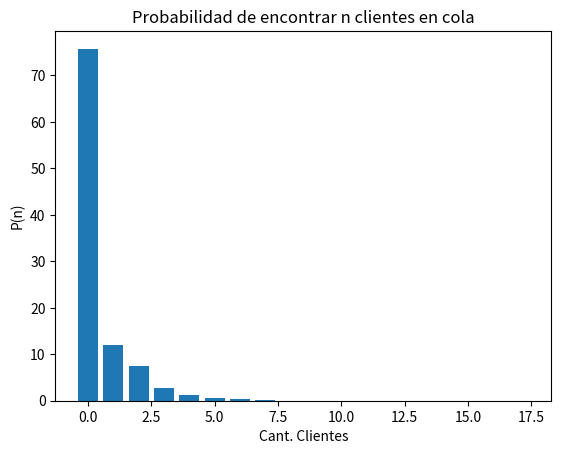

This figure's Python source:
import random
import math
import matplotlib.pyplot as plt

def exponencial(beta):
    U = random.random()
    return round((-beta * math.log(U)),2)

def next_event(event_list: list):
    if event_list[0]< event_list[1]:
        return event_list[0], 0 #arrive 
    else:
        return event_list[1], 1 #departure

def fig_prob_n_clientes_en_cola(total_time_custm_in_q):
    customers = []
    for i in range(len(total_time_custm_in_q)):
        customers.append(i)
    count=0
    index = 0
    for cli in total_time_custm_in_q:
        if cli == 0:
            count = count + 1
        if count ==10:
            break
        index = index + 1
    total_time_custm_in_q = total_time_custm_in_q[:index]
    customers= customers[:index]
    ######################
    
    plt.bar(customers, total_time_custm_in_q)
    plt.title('Probabilidad de encontrar n clientes en cola')
    plt.xlabel('Cant. Clientes')
    plt.ylabel('P(n)')
    plt.show()

def grafico_probabilidad_denegacion_servicio(lista):
    n = ['0', '2', '5', '10', '50', '70', '90', '100']
    plt.bar(n, lista)
    plt.title('Probabilidad de Denegación de Servicio')
    plt.ylim(0,1.2)
    plt.xlabel('Longitud Max. de la Cola')
    plt.ylabel('Probabilidad')
    plt.show()

def grafico_funcionporpartes_valoresdiscretos(intervalos):
    x_points = []
    y_points = []
    valores=[]
    for start, end, q in intervalos:
        x_points.extend([start, end])
        y_points.extend([q,q])
        valores.append(q)
    fig, ax = plt.subplots()
    ax.plot(x_points, y_points, label='Cantidad de clientes en cola')
    ax.set_yticks(valores)
    ax.set_xlabel('Tiempo')
    ax.set_ylabel('Cantidad de Clientes')
    ax.set_title('Q(t)')
    ax.legend()
    plt.show()


def grafico_server_status(utilizaciones):
    x_points = []
    y_points = []
    valores=[0,1]
    for start, end, server_status in utilizaciones:
        x_points.extend([start, end])
        y_points.extend([server_status,server_status])
    fig, ax = plt.subplots()
    ax.step(x_points, y_points, where='post', label='f(x)', color='b', linewidth=1)
    ax.set_yticks(valores)
    ax.set_xlabel('Tiempo')
    ax.set_ylabel('Q(t)')
    ax.set_title('Estatus del servidor a lo largo del tiempo')
    ax.legend()
    plt.show()



Q_LIMIT = 100
BUSY = 1
IDLE = 0
next_event_type = 0
num_custs_delayed = 0
num_delays_requiered = 1000
num_in_q = 0   #Q(t) -no cuenta el cliente en servicio-
server_status = IDLE
area_num_in_q = 0.0
area_server_status = 0.0
global mean_interarrival
global mean_service
mean_interarrival = 1.000 #lambda - (min)
mean_service = 0.500 #mu - (min)
sim_time = 0.0 #Clock - Simulation Time
total_time_custm_in_q = [0.0] * (Q_LIMIT + 1) #en la pos n se acumulan las veces que hubo n clientes en cola
total_of_delays = 0.0
total_of_arrivals = 0 #creo que es inutil esto
#Main
first_costumer = exponencial(mean_interarrival)
event_list = [first_costumer, pow(2,30)] 
time_last_event = 0
time_arrival = []
intervalos = []
utilizaciones = []
#while sim_time<=10000:
while num_custs_delayed < num_delays_requiered:
    #evaluamos tipo de evento
    sim_time, next_event_type = next_event(event_list)
    #calculamos estadisticas
    intervalos.append((time_last_event,sim_time,num_in_q))
    time_since_last_event = sim_time - time_last_event
    time_last_event = sim_time
    area_num_in_q = area_num_in_q + (num_in_q * time_since_last_event)
    total_time_custm_in_q[num_in_q] = total_time_custm_in_q[num_in_q] + time_since_last_event 
    utilizaciones.append((time_last_event,sim_time,server_status))
    area_server_status = area_server_status + (server_status * time_since_last_event)

    if next_event_type==0:
        #arrival
        #programo el proximo evento de arribo
        total_of_arrivals = total_of_arrivals + 1
        event_list[0]=sim_time+exponencial(mean_interarrival)
        if server_status == BUSY:
            num_in_q = num_in_q + 1
            if num_in_q > Q_LIMIT:
                raise ValueError(f'LA COLA SE HA LLENADO - Tiempo: {sim_time} - Clientes servidos: {num_custs_delayed}')
            time_arrival.append(sim_time) #agrego a la cola esta llegada
        else:
            delay = 0
            total_of_delays = total_of_delays + delay
            num_custs_delayed = num_custs_delayed + 1
            server_status = BUSY
            event_list[1]=sim_time+exponencial(mean_service)

    else: 
        #departur
        if num_in_q == 0:
            server_status = IDLE
            event_list[1]=pow(2,30)
        else:
            num_in_q = num_in_q - 1
            delay = sim_time - time_arrival[0]
            total_of_delays = total_of_delays + delay
            num_custs_delayed = num_custs_delayed + 1 #aumento uno la cant clientes servidos porque este entrará con el servidor ocupado
            event_list[1] = sim_time + exponencial(mean_service)
            time_arrival = time_arrival[1:] #elimino de la cola el que tomo servicio    

quantity_delayed_for_time_unit = total_of_delays/sim_time #mu
quantity_arrived_for_time_unit = total_of_arrivals/sim_time #landa
avg_delay_queue = (total_of_delays/num_custs_delayed) #tiempo promedio en cola
avg_custm_queue = (area_num_in_q/sim_time) #q(n)
server_utilization = (area_server_status/sim_time)*100
avg_time_in_system = avg_delay_queue + 1/quantity_delayed_for_time_unit #ACA HAY UN ERROR
avg_service_time = 1 / (server_utilization/100)
#avg_time_in_system = avg_service_time + avg_delay_queue
#avg_custm_in_system = quantity_arrived_for_time_unit * avg_time_in_system
avg_custm_in_system = avg_custm_queue + server_utilization/100

total_time_custm_in_q = [round((cli/sim_time)*100,3) for cli in total_time_custm_in_q] #p_index

def probabilidad_denegacion_servicio(quantity_arrived_for_time_unit, quantity_delayed_for_time_unit ):
#Para colas de tamaño [0, 2, 5, 10, 50]
    rho = quantity_arrived_for_time_unit/quantity_delayed_for_time_unit
    n = [0, 2, 5, 10, 50,70, 90, 100]
    service_denegation_probability = []
    for K in n:
        if rho == 1:
            p0 = 1 / (K + 1)
        else:
            p0 = (1 - rho) / (1 - pow(rho,(K + 1)))
        service_denegation_probability.append(p0 * pow(rho,K))
        print(f'K={K} - p0={p0} - rho={rho} - Prob: {p0 * (rho**K)} ')
    return service_denegation_probability


print('-----------------------------------------------------------')
print(f'Mean Interarrival time:                 {mean_interarrival} min.')
print(f'Mean Service Time:                      {mean_service} min.')
print(f'Number of customers:                    {num_delays_requiered}')  
print()
print(f'Promedio de clientes en el sistema:     {round(avg_custm_in_system,3)} clientes')
print(f'Promedio de clientes en cola q(n):      {round(avg_custm_queue,3)} clientes')
print(f'Tiempo promedio en el sistema:          {round(avg_time_in_system,3)} min.')
print(f'Promedio de espera en cola:             {round(avg_delay_queue,3)} min.')
print(f'Utilizacion del servidor:               {round(server_utilization,3)}%')
print(f'Tiempo de Simulación:                   {round(sim_time,3)} min.')
print()
print()


fig_prob_n_clientes_en_cola(total_time_custm_in_q)
#grafico_funcionporpartes_valoresdiscretos(intervalos)
#grafico_server_status(utilizaciones)
#service_denegation_probability = probabilidad_denegacion_servicio(quantity_arrived_for_time_unit, quantity_delayed_for_time_unit )
#grafico_probabilidad_denegacion_servicio(service_denegation_probability)
